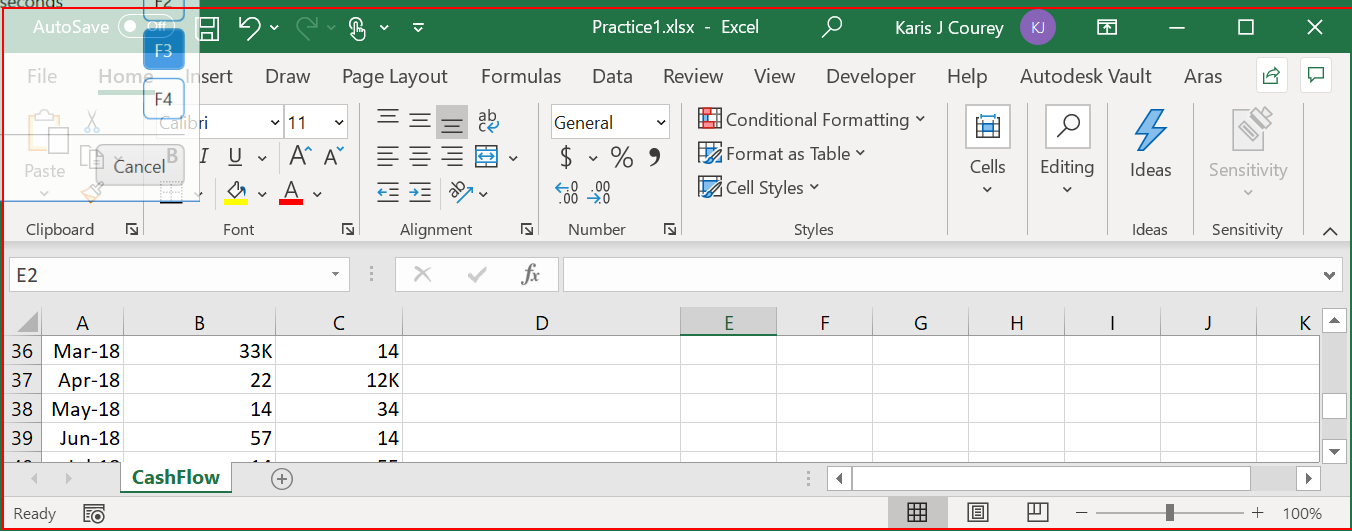
Workflow: Automation of Spreadsheet

Step 1 [catch]: Close Application 'excel.exe Practice1.xlsx' on the element in window 'Practice1.xlsx - Excel' (excel.exe)
